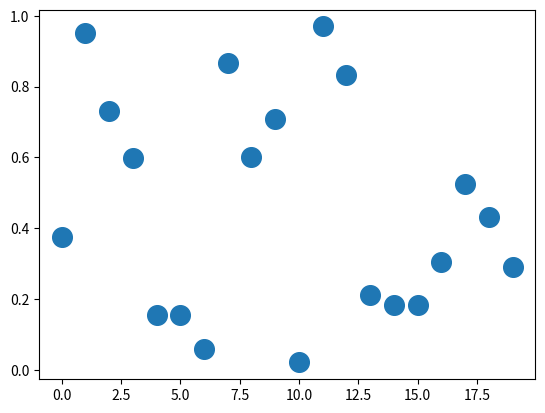

Write Python code to recreate this figure.
import matplotlib.pyplot as plt
from matplotlib.offsetbox import OffsetImage, AnnotationBbox
import numpy as np; np.random.seed(42)

# Generate data x, y for scatter and an array of images.
x = np.arange(20)
y = np.random.rand(len(x))
arr = np.empty((len(x),10,10))
for i in range(len(x)):
    f = np.random.rand(5,5)
    arr[i, 0:5,0:5] = f
    arr[i, 5:,0:5] =np.flipud(f)
    arr[i, 5:,5:] =np.fliplr(np.flipud(f))
    arr[i, 0:5:,5:] = np.fliplr(f)

# create figure and plot scatter
fig = plt.figure()
ax = fig.add_subplot(111)
line = ax.scatter(x,y,s=200)

# create the annotations box
im = OffsetImage(arr[0,:,:], zoom=5)
xybox=(50., 50.)
ab = AnnotationBbox(im, (0,0), xybox=xybox, xycoords='data',
        boxcoords="offset points",  pad=0.3,  arrowprops=dict(arrowstyle="->"))
# add it to the axes and make it invisible
ax.add_artist(ab)
ab.set_visible(False)

def hover(event):
    # if the mouse is over the scatter points
    if line.contains(event)[0]:
        # find out the index within the array from the event
        ind, = line.contains(event)[1]["ind"]
        # get the figure size
        w,h = fig.get_size_inches()*fig.dpi
        ws = (event.x > w/2.)*-1 + (event.x <= w/2.) 
        hs = (event.y > h/2.)*-1 + (event.y <= h/2.)
        # if event occurs in the top or right quadrant of the figure,
        # change the annotation box position relative to mouse.
        ab.xybox = (xybox[0]*ws, xybox[1]*hs)
        # make annotation box visible
        ab.set_visible(True)
        # place it at the position of the hovered scatter point
        ab.xy =(x[ind], y[ind])
        # set the image corresponding to that point
        im.set_data(arr[ind,:,:])
    else:
        #if the mouse is not over a scatter point
        ab.set_visible(False)
    fig.canvas.draw_idle()

# add callback for mouse moves
fig.canvas.mpl_connect('motion_notify_event', hover)           
plt.show()